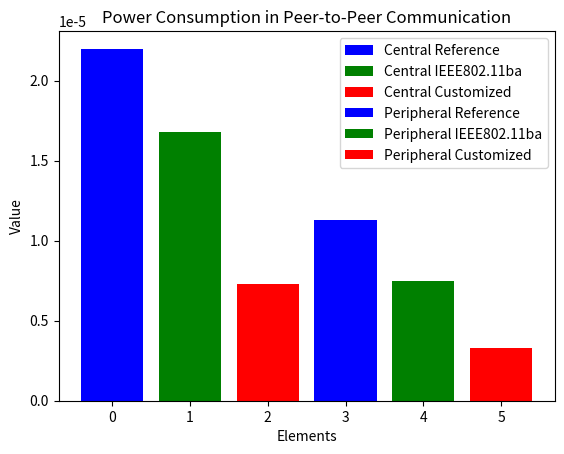

This chart was generated by the following Python code:
# -*- coding: utf-8 -*-
"""Simulation_Plots

Automatically generated by Colab.

Original file is located at
    https://colab.research.google.com/<link-removed>
"""

import numpy as np
import matplotlib.pyplot as plt

# Define the data
central = [0.22e-4, 0.1677e-4, 0.0732e-4]
peripheral = [0.1130e-4, 0.0749e-4, 0.0327e-4]

# Define colors for each pair of elements
colors = ['b', 'g', 'r']

# Combine central and peripheral data
combined_data = central + peripheral

# Define labels for central and peripheral data
labels = ['Central Reference', 'Central IEEE802.11ba', 'Central Customized', 'Peripheral Reference', 'Peripheral IEEE802.11ba', 'Peripheral Customized']

# Plot the bar graph with custom colors and spacing
bars = plt.bar(np.arange(len(combined_data)), combined_data, color=[colors[i % 3] for i in range(len(combined_data))])

# Create a legend with the same label names
plt.legend(bars, labels)

# Add labels and title
plt.xlabel('Elements')
plt.ylabel('Value')
plt.title('Power Consumption in Peer-to-Peer Communication')

plt.savefig('bar.png', format='png')

# Show the plot
plt.show()